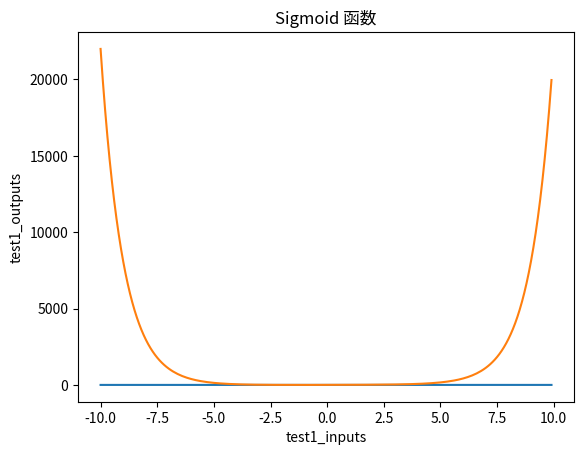

Write Python code to recreate this figure.
import numpy as np
import matplotlib.pyplot as plt
def sigmoid(x):
    return 1.0/(1+np.exp(-x))

def test1(k):
    return 3*k+1+np.exp(-k)+np.exp(k)

sigmoid_inputs = np.arange(-10,10,0.1)
sigmoid_outputs = sigmoid(sigmoid_inputs)
print("Sigmoid Function Input :: {}".format(sigmoid_inputs))
print("Sigmoid Function Output :: {}".format(sigmoid_outputs))

plt.title("Sigmoid 函数")
plt.plot(sigmoid_inputs,sigmoid_outputs)
plt.xlabel("Sigmoid Inputs")
plt.ylabel("Sigmoid Outputs")
plt.show()


test1_inputs = np.arange(-10,10,0.1)
test1_outputs = test1(test1_inputs)


print("text1 Function Input :: {}".format(test1_inputs))
print("text1 Function Output :: {}".format(test1_outputs))

plt.plot(test1_inputs,test1_outputs)
plt.xlabel("test1_inputs")
plt.ylabel("test1_outputs")
plt.show()